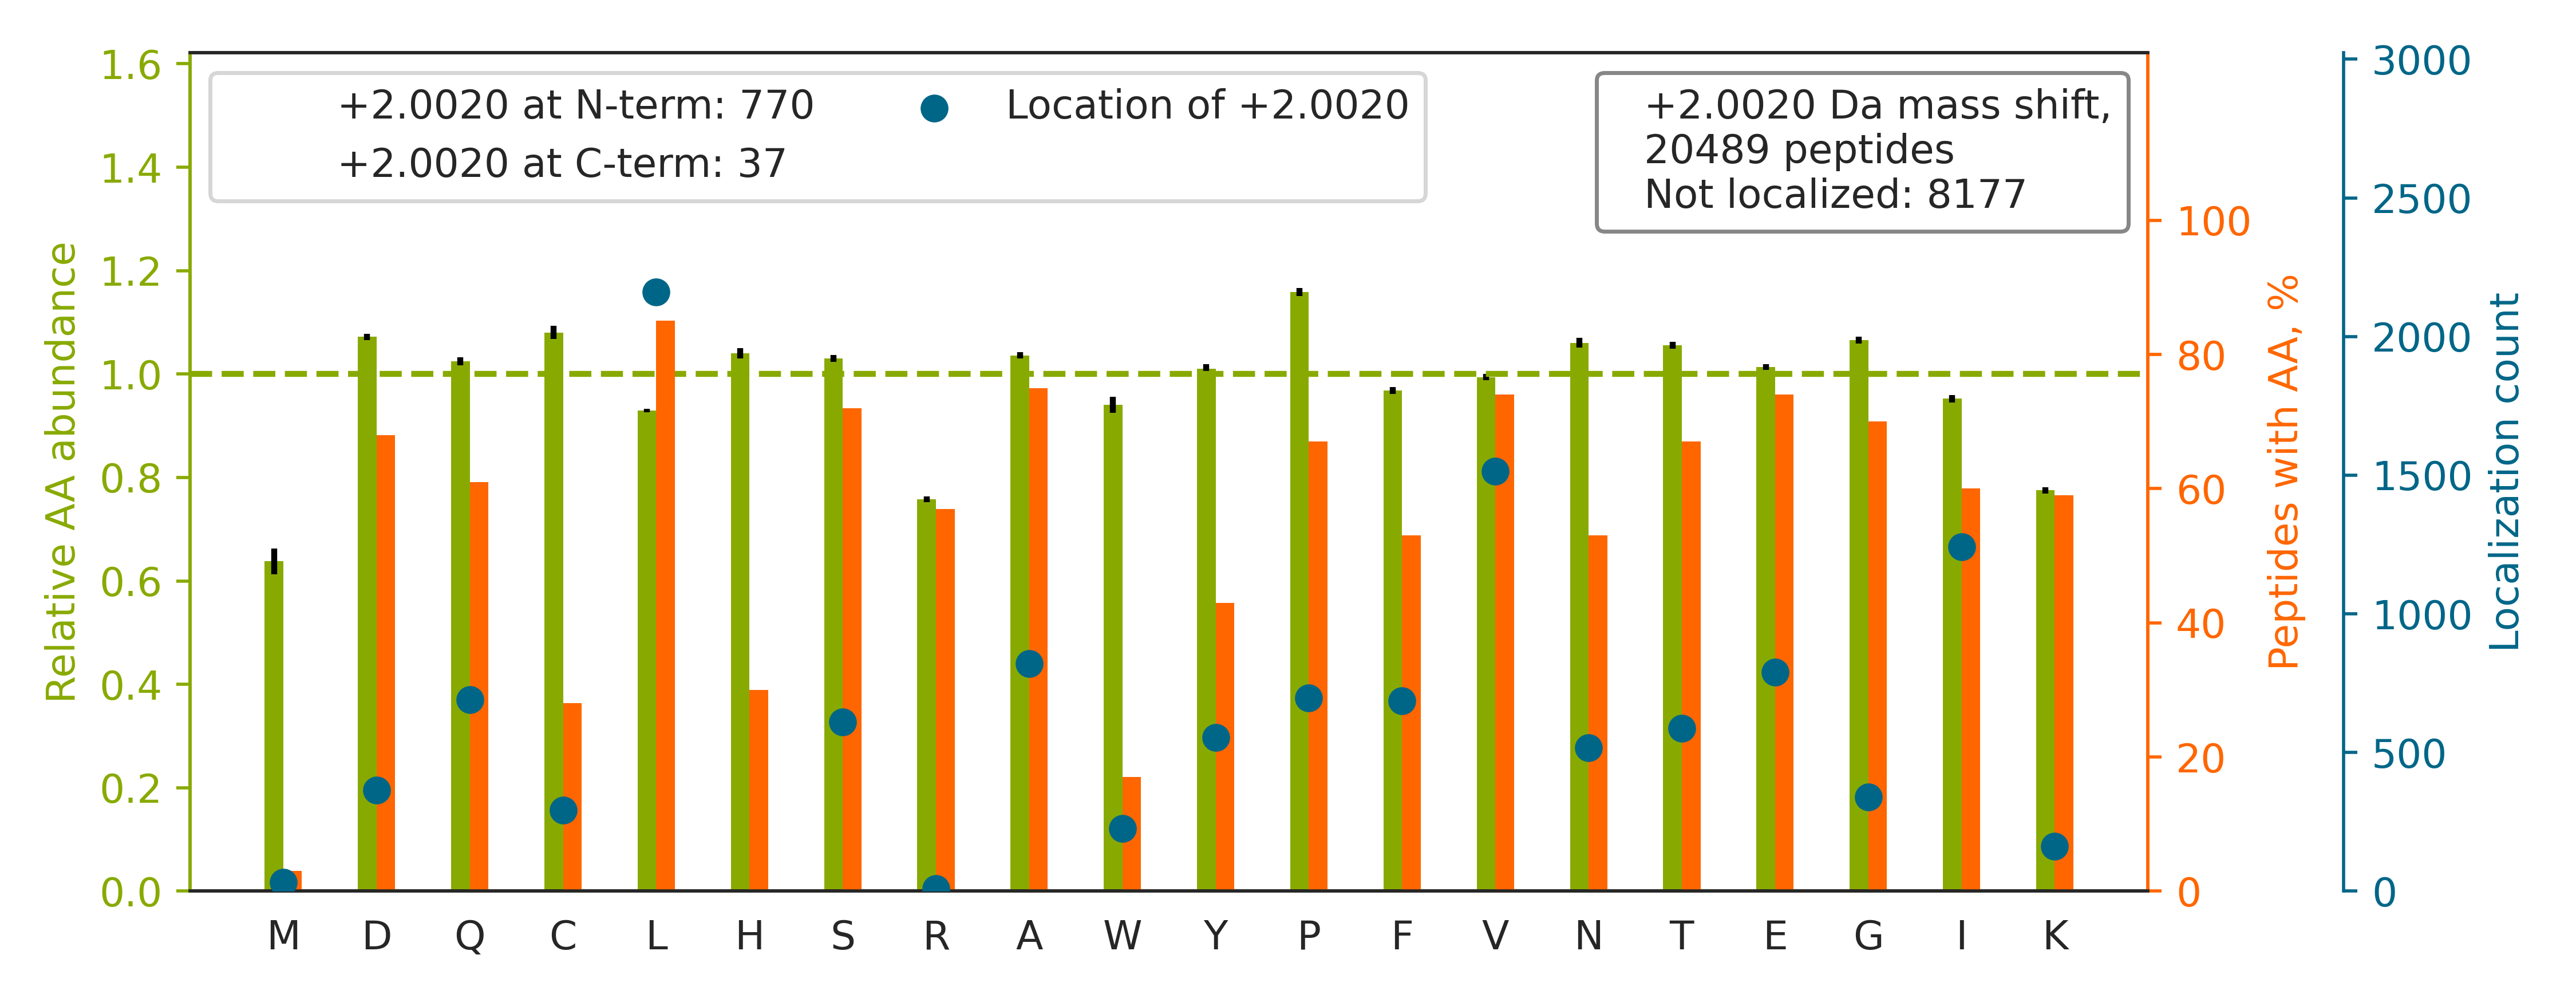

The file beside this chart, header and first rows:
top isoform	localization score	spectrum
K.VDNAL[+2]QSGNSQESVTEQDSKDSTYSLSSTLTLSK…	0.737	01CPTAC_COprospective_W_VU_20150901_01CO…
R.ALGALVDSCAPGLCPDWDSWDASKPVTNAR.E		01CPTAC_COprospective_W_VU_20150901_01CO…
R.RKPVLPALTINPTIAEGPSPTSEGASEANLVDLQK.K		02CPTAC_COprospective_W_VU_20150624_01CO…
K.KGSITSVQAIYVPADDLTDPAP[+2]ATTFAHLDATTV…	0.9538	02CPTAC_COprospective_W_VU_20150624_01CO…
R.ILTVEDHYYEGGIGEA[+2]VSSAVVGEPGITVTHLAV…	0.1869	02CPTAC_COprospective_W_VU_20150624_01CO…
R.KELEQVCNPIISGLYQGAGGPGPGGFGAQGPK.G		02CPTAC_COprospective_W_VU_20150624_01CO…
R.GFGDGYN[+2]GYGGGPGGGNFGGSPGYGGGR.G	0.9554	03CPTAC_COprospective_W_VU_20150624_05CO…
K.TTSGYAGGLSSAYGGLTSPGLSYSLGSSFGSGAGSSSF…		03CPTAC_COprospective_W_VU_20150624_05CO…
R.VGEPGQAGNPALVS[+2]AYGTGLEGGTTGIQSEFFIN…	0.02906	05CPTAC_COprospective_W_VU_20150915_05CO…
R.FAHTNVESLVNEYDDNGEGII[+2]LFRPSHLTNK.F	0.159	05CPTAC_COprospective_W_VU_20150915_05CO…
K.ASASGSGAQVG[+2]GPISSGSSASSVTVTR.S	0.2538	13CPTAC_COprospective_W_VU_20151030_06CO…
R.STAPSAAASA[+2]SASAAASSPAGGGAEALELLEHCG…	0.9555	17CPTAC_COprospective_W_VU_20150807_09CO…
R.HVGDLGNVTADKDGVADVSIEDSVISLSGDHCIIGR.T		22CPTAC_COprospective_W_VU_20150202_05CO…
K.RLDLTYSFLGSQ[+2]GIGQCYDSSPCER.Q	0.9188	22CPTAC_COprospective_W_VU_20150202_05CO…
K.ATFGCHDGYSLDGPEEIECTK.L		25CPTAC_COprospective_W_VU_20160726_05CO…
K.GVCVHGNAEYQP[+2]GSPVYSSK.C	0.7442	25CPTAC_COprospective_W_VU_20160726_05CO…
K.VREEVVTVGNSVNEGLNQPTDDSCFDPYTVSHYAVGDE…		25CPTAC_COprospective_W_VU_20160726_05CO…
K.AGLQTADKYAAL[+2]ANLDNIFSAGQGGDQGSGFGTT…	0.2398	26CPTAC_COprospective_W_VU_20150810_05CO…
K.QET[+2]FDAGLQAFQQEGIANITALKDQLLAAK.H	0.5803	26CPTAC_COprospective_W_VU_20150810_05CO…
K.LCYVALDFE[+2]QEMATAASSSSLEK.S	0.01978	26CPTAC_COprospective_W_VU_20150810_05CO…
R.KTFSHELSD[+2]FGLESTAGEIPVVAIR.T	0.8356	26CPTAC_COprospective_W_VU_20150810_05CO…
K.HAVPTNSLAGNAYAL[+2]TSPLQLLATQASSSAPVVV…	0.02171	26CPTAC_COprospective_W_VU_20150810_05CO…
K.AFLADPSAFVAAAPVAAATTAAPAAAAAPAK.V		26CPTAC_COprospective_W_VU_20150810_05CO…
R.KDGNASGTTL[+2]LEALDCILPPTRPTDKPLR.L	0.004901	26CPTAC_COprospective_W_VU_20150810_05CO…
R.TPSSYGAGELLDFSLADAVNQEFLTTR.T		26CPTAC_COprospective_W_VU_20150810_05CO…
R.DIAQQLQATCT[+2]SLGSSIQGLPTNVKDQVQQAR.R	0.002131	27CPTAC_COprospective_W_VU_20150810_22CO…
K.ALTQVLSQANTGGVQSTLLLNNEGSLLAYSGYGDTDAR…		27CPTAC_COprospective_W_VU_20150810_22CO…
K.ITHSPLTICF[+2]PEYTGANKYDEAASYIQSK.F	0.01032	28CPTAC_COprospective_W_VU_20150810_05CO…
K.KLHEEEIQELQAQIQEQHVQIDVDVSKPDLTAALR.D		28CPTAC_COprospective_W_VU_20150810_05CO…
K.LHEEEIQELQAQ[+2]IQEQHVQIDVDVSKPDLTAALR…	0.3672	28CPTAC_COprospective_W_VU_20150810_05CO…
K.FISDKDASI[+2]VGFFDDSFSEAHSEFLK.A	0.8801	28CPTAC_COprospective_W_VU_20150810_05CO…
K.ALCGLTEAAAQAAYLVG[+2]ISDPNSQAGHQGLVDPI…	0.004726	28CPTAC_COprospective_W_VU_20150810_05CO…
K.QLQQAVTGISNAAQATASDDASQHQGGGGGELAYALNN…		28CPTAC_COprospective_W_VU_20150810_05CO…
R.ALVAIGTHDLDTLSGPFTYTAK.R		28CPTAC_COprospective_W_VU_20150810_05CO…
K.GILGYTEHQVVSSDFNSDTHSSTFDAGAGIALNDHFVK…		28CPTAC_COprospective_W_VU_20150810_05CO…
R.KLEGDASDFHE[+2]QIADLQAQIAELK.M	0.9216	28CPTAC_COprospective_W_VU_20150810_05CO…
R.VAAGVLCELAQDKEAAEA[+2]IEAEGATAPLTELLHS…	0.0008623	28CPTAC_COprospective_W_VU_20150810_05CO…
R.CKYDTCNCQNNEDC[+2]LCAALSSYAR.A	0.03581	28CPTAC_COprospective_W_VU_20150810_05CO…
R.KFDFQGTCNYVLATTGC[+2]PGVSTQGLTPFTVTTK.…	0.08368	28CPTAC_COprospective_W_VU_20150810_05CO…
K.YDTCNCQ[+2]NNEDCLCAALSSYAR.A	0.6088	28CPTAC_COprospective_W_VU_20150810_05CO…
K.IIATAVCHTDAYTLSGAD[+2]PEGCFPVILGHEGAGI…	0.004028	28CPTAC_COprospective_W_VU_20150810_05CO…
R.RPDGEGCVDENECQ[+2]TKPGICENGR.C	0.02732	28CPTAC_COprospective_W_VU_20150810_05CO…
R.QLQLQG[+2]GSGLNTGSALSYVYANHFTEAGGSR.I	0.008236	28CPTAC_COprospective_W_VU_20150810_05CO…
R.HELLLGAGSGPGAGQQQATPGALLQAGPPR.C		29CPTAC_COprospective_W_VU_20150810_11CO…
R.CLAENAGDVAFVKDVTVLQNTDGNNNEAWAK.D		29CPTAC_COprospective_W_VU_20150810_11CO…
R.QPNCDDPETEEAALVAIDYINQNLPWGYK.H		29CPTAC_COprospective_W_VU_20150810_11CO…
K.VILNPVNAGQPLHASNYELSDNAGCK.E		31CPTAC_COprospective_W_VU_20150810_11CO…
R.IAGLAVSLTKPSPASGFSPSVQC[+2]PNDGFGVYSNS…	0.00373	31CPTAC_COprospective_W_VU_20150810_11CO…
K.ANEFHDVNCEVVAV[+2]SVDSHFSHLAWINTPR.K	0.001507	31CPTAC_COprospective_W_VU_20150810_11CO…
R.DNAAVDGISLHLQDICPLLYSTDDAICSK.A		32CPTAC_COprospective_W_VU_20150818_20CO…
R.EAAT[+2]QAQQTLGSTIDKATGILLYGLASR.L	0.6814	32CPTAC_COprospective_W_VU_20150818_20CO…
K.KLTPFIIQENL[+2]NLALNSASAIGCHVVNIGAEDLR…	0.8887	32CPTAC_COprospective_W_VU_20150818_20CO…
K.GLTEGLHGFHVHE[+2]FGDNTAGCTSAGPHFNPLSR.…	0.316	32CPTAC_COprospective_W_VU_20150818_20CO…
R.GSLAAVAHAQSLVE[+2]AQPNVDKLVEDHLAVQSLIR…	0.1051	32CPTAC_COprospective_W_VU_20150818_20CO…
K.KNEPLASYLGYTVNSATASSGDVLYIAGQPR.Y		32CPTAC_COprospective_W_VU_20150818_20CO…
R.SASYKPVFVTEITDDLHFY[+2]VQDVETGTQLEK.L	0.08257	32CPTAC_COprospective_W_VU_20150818_20CO…
K.HKVYACEV[+2]THQGLSSPVTK.S	0.09002	32CPTAC_COprospective_W_VU_20150818_20CO…
K.CCGLVN[+2]GAADWGNNFQHYPELCACLDK.Q	0.8061	32CPTAC_COprospective_W_VU_20150818_20CO…
R.GPSPRPPATAYDAPASAFGSSL[+2]LGSGGSAFAPPL…	0.06932	32CPTAC_COprospective_W_VU_20150818_20CO…
R.EASHAGSWYTASGPQLNAQ[+2]LEGWLSQVQSTK.R	0.02573	32CPTAC_COprospective_W_VU_20150818_20CO…
... 20,429 more rows
